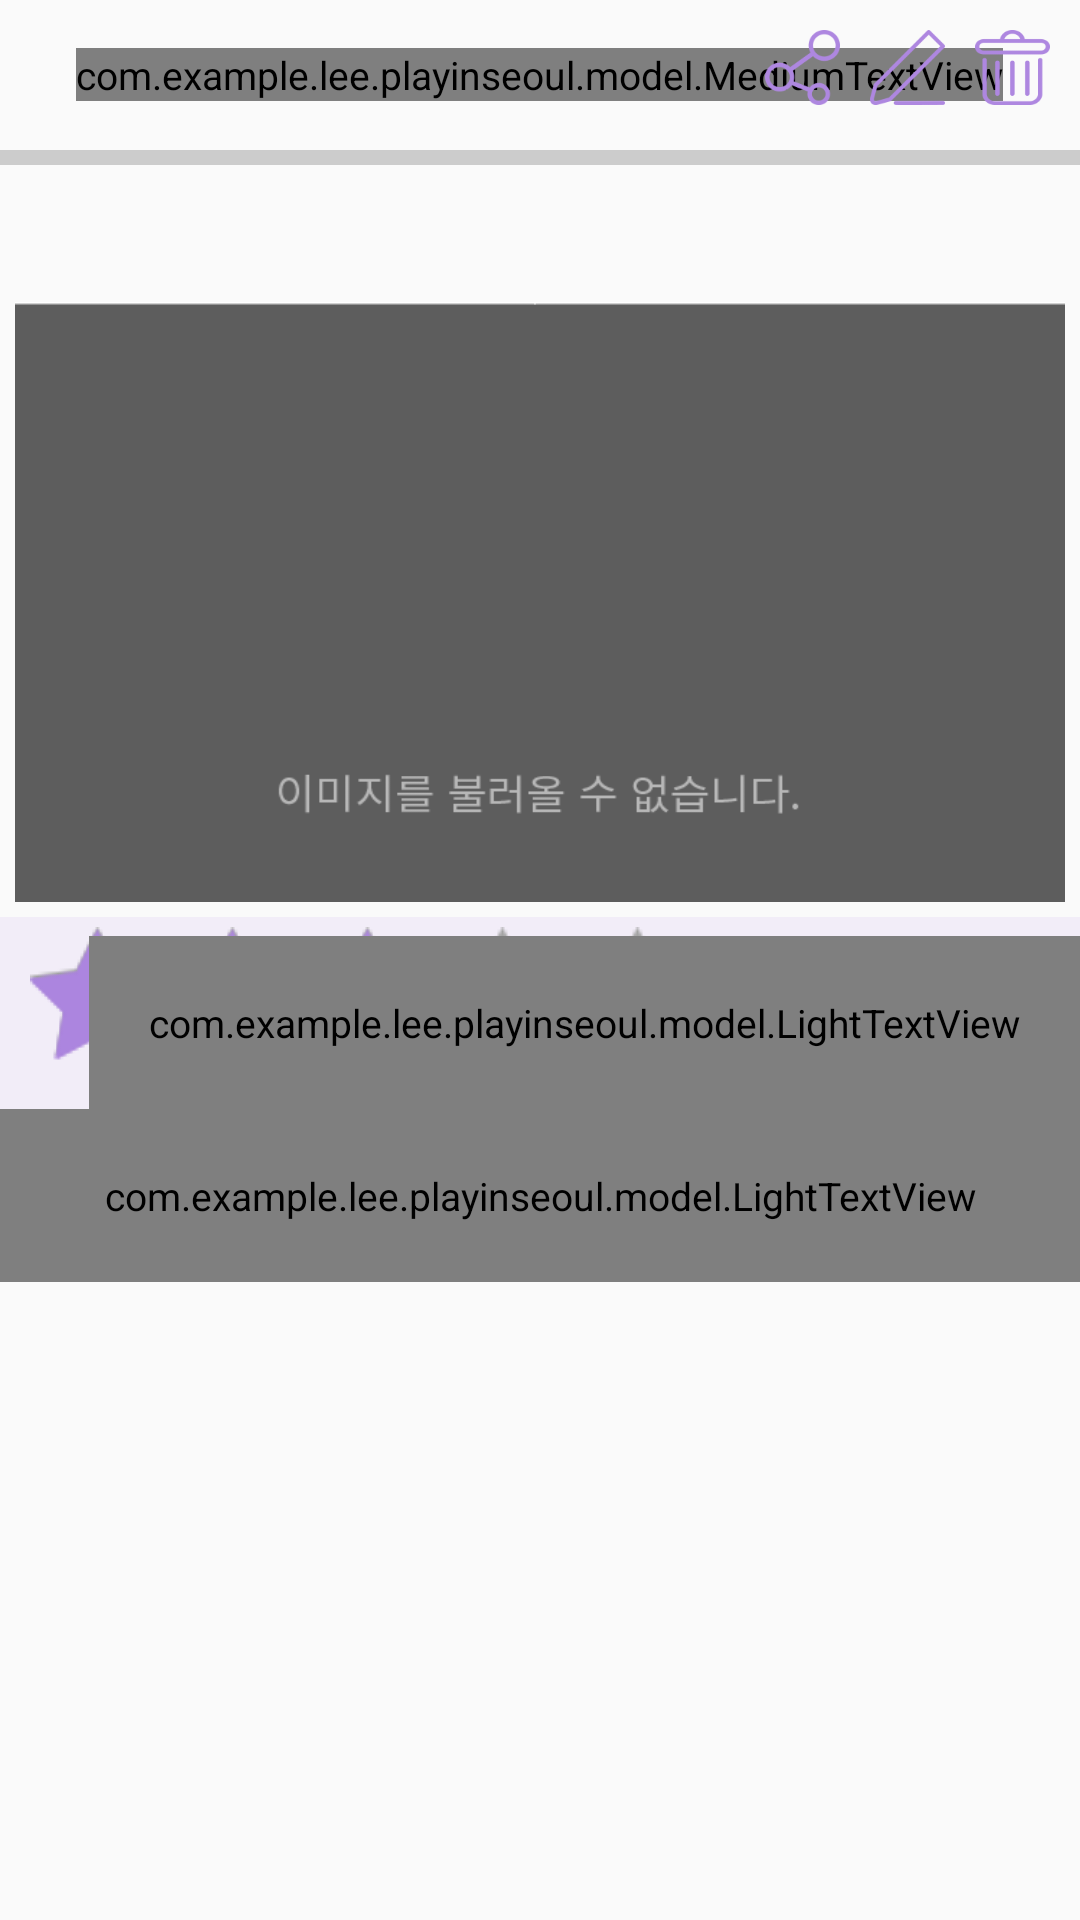

Here is an Android app screen rendered from its layout file. Give the layout XML and the strings, colors and styles it references.
<!-- AndroidManifest.xml: application theme AppTheme -->
<!-- res/layout/show_content_layout.xml -->
<?xml version="1.0" encoding="utf-8"?>
<LinearLayout xmlns:android="http://schemas.android.com/apk/res/android"
    android:layout_width="match_parent"
    android:layout_height="match_parent"
    android:orientation="vertical"
    >

    
    <ScrollView
        android:layout_width="match_parent"
        android:layout_height="0dp"
        android:layout_weight="1"
        android:id="@+id/show_Scroll"
        >

        <LinearLayout
            android:orientation="vertical" android:layout_width="match_parent"
            android:layout_height="match_parent">

            <RelativeLayout
                android:layout_width="match_parent"
                android:layout_height="50dp">

                <com.example.lee.playinseoul.model.MediumTextView
                    android:layout_width="wrap_content"
                    android:layout_height="wrap_content"
                    android:layout_centerInParent="true"
                    android:text="내 일기 보기"
                    android:textSize="23dp"
                    android:id="@+id/show_Big_title"
                    />

                <LinearLayout
                    android:id="@+id/show_layout_button"
                    android:layout_width="wrap_content"
                    android:layout_height="wrap_content"
                    android:layout_alignParentRight="true"
                    android:orientation="horizontal"
                    android:layout_margin="5dp">

                    <ImageButton
                        android:layout_width="25dp"
                        android:layout_height="25dp"
                        android:layout_margin="5dp"
                        android:id="@+id/show_content_share"
                        android:background="@drawable/icon_share" />

                    <ImageButton
                        android:layout_height="25dp"
                        android:layout_width="25dp"
                        android:layout_margin="5dp"
                        android:id="@+id/show_content_edit"
                        android:background="@drawable/icon_edit" />
                    <ImageButton
                        android:layout_width="25dp"
                        android:layout_height="25dp"
                        android:layout_margin="5dp"
                        android:id="@+id/show_content_delete"
                        android:background="@drawable/icon_delete" />
                </LinearLayout>
            </RelativeLayout>

            <ImageView
                android:layout_width="match_parent"
                android:layout_height="5dp"
                android:scaleType="fitXY"
                android:src="@drawable/detail_under_bar"/>

            <TextView
                android:layout_width="match_parent"
                android:layout_height="wrap_content"
                android:layout_margin="5dp"
                android:textSize="23dp"
                android:gravity="center"
                android:id="@+id/show_title"
                />
            <ImageView
                android:layout_width="match_parent"
                android:layout_height="200dp"
                android:layout_margin="5dp"
                android:scaleType="centerCrop"
                android:background="@drawable/image_none"
                android:id="@+id/show_image"
                />

            <RelativeLayout
                android:layout_width="match_parent"
                android:layout_height="wrap_content"
                android:background="#1EAF88E1">

                <RatingBar
                    android:layout_width="wrap_content"
                    android:layout_height="wrap_content"
                    android:layout_centerVertical="true"
                    android:layout_marginTop="7dp"
                    android:layout_marginLeft="10dp"
                    android:id="@+id/show_rating"
                    android:progressDrawable="@drawable/selector_rating"
                    android:numStars="5"
                    android:stepSize="0.5"
                    android:rating="3.0"
                    />

                <com.example.lee.playinseoul.model.LightTextView
                    android:id="@+id/show_text_rating"
                    android:layout_width="wrap_content"
                    android:layout_height="wrap_content"
                    android:layout_alignParentRight="true"
                    android:layout_alignParentBottom="true"
                    android:padding="20dp"
                    android:text="평점 : "
                    android:textSize="15dp"/>
            </RelativeLayout>

            <com.example.lee.playinseoul.model.LightTextView
            android:layout_width="match_parent"
            android:layout_height="match_parent"
            android:padding="20dp"
            android:textSize="15dp"
            android:id="@+id/show_content" />
            </LinearLayout>
    </ScrollView>

    <Button
        android:layout_width="match_parent"
        android:layout_height="35dp"
        android:layout_margin="5dp"
        android:id="@+id/show_findLocationBtn"
        android:visibility="gone"
        android:text="여행 가기"
        android:textColor="@color/colorPrimary"
        android:background="@drawable/selector_button_purple"/>
</LinearLayout>
<!-- resources referenced by this layout -->
<resources>
  <color name="colorPrimary">#B089E3</color>
  <!-- drawable detail_under_bar: png bitmap (drawable, 17751 bytes) -->
  <!-- drawable icon_delete: png bitmap (drawable, 19451 bytes) -->
  <!-- drawable icon_edit: png bitmap (drawable, 18755 bytes) -->
  <!-- drawable icon_share: png bitmap (drawable, 20635 bytes) -->
  <!-- drawable image_none: png bitmap (drawable, 14141 bytes) -->
  <!-- drawable selector_button_purple (drawable) -->
  <?xml version="1.0" encoding="utf-8"?>
  <selector xmlns:android="http://schemas.android.com/apk/res/android">
      <item android:state_pressed="true"
          android:drawable="@drawable/shape_button_purple_click"/>
      <item android:state_pressed="false"
          android:drawable="@drawable/shape_button_purple"/>
  </selector>
  <!-- drawable selector_rating (drawable) -->
  <?xml version="1.0" encoding="utf-8"?>
  <layer-list xmlns:android="http://schemas.android.com/apk/res/android">
      <item android:id="@android:id/background" android:drawable="@drawable/icon_rating_background"/>
      <item android:id="@android:id/secondaryProgress" android:drawable="@drawable/icon_rating_secondary_progress"/>
      <item android:id="@android:id/progress" android:drawable="@drawable/icon_rating_progress"/>
  </layer-list>
  <style name="AppTheme" parent="Theme.AppCompat.Light.NoActionBar">
          
          <item name="colorPrimary">@color/colorPrimary</item>
          <item name="colorPrimaryDark">@color/colorPrimaryDark</item>
          <item name="colorAccent">@color/colorAccent</item>
          <item name="android:textColor">#000000</item>
          <item name="android:textSize">13dp</item>
      </style>
  <!-- drawable shape_button_purple_click (drawable) -->
  <?xml version="1.0" encoding="utf-8"?>
  <shape xmlns:android="http://schemas.android.com/apk/res/android">
      <corners android:radius="3dp"/>
      <stroke android:color="@color/colorPrimary" android:width="1dp"/>
      <solid android:color="#80B089E3"/>
  </shape>
  <!-- drawable icon_rating_background: png bitmap (drawable, 674 bytes) -->
  <!-- drawable icon_rating_secondary_progress: png bitmap (drawable, 836 bytes) -->
  <!-- drawable icon_rating_progress: png bitmap (drawable, 734 bytes) -->
  <color name="colorPrimaryDark">#B089E3</color>
  <color name="colorAccent">#FF4081</color>
</resources>
